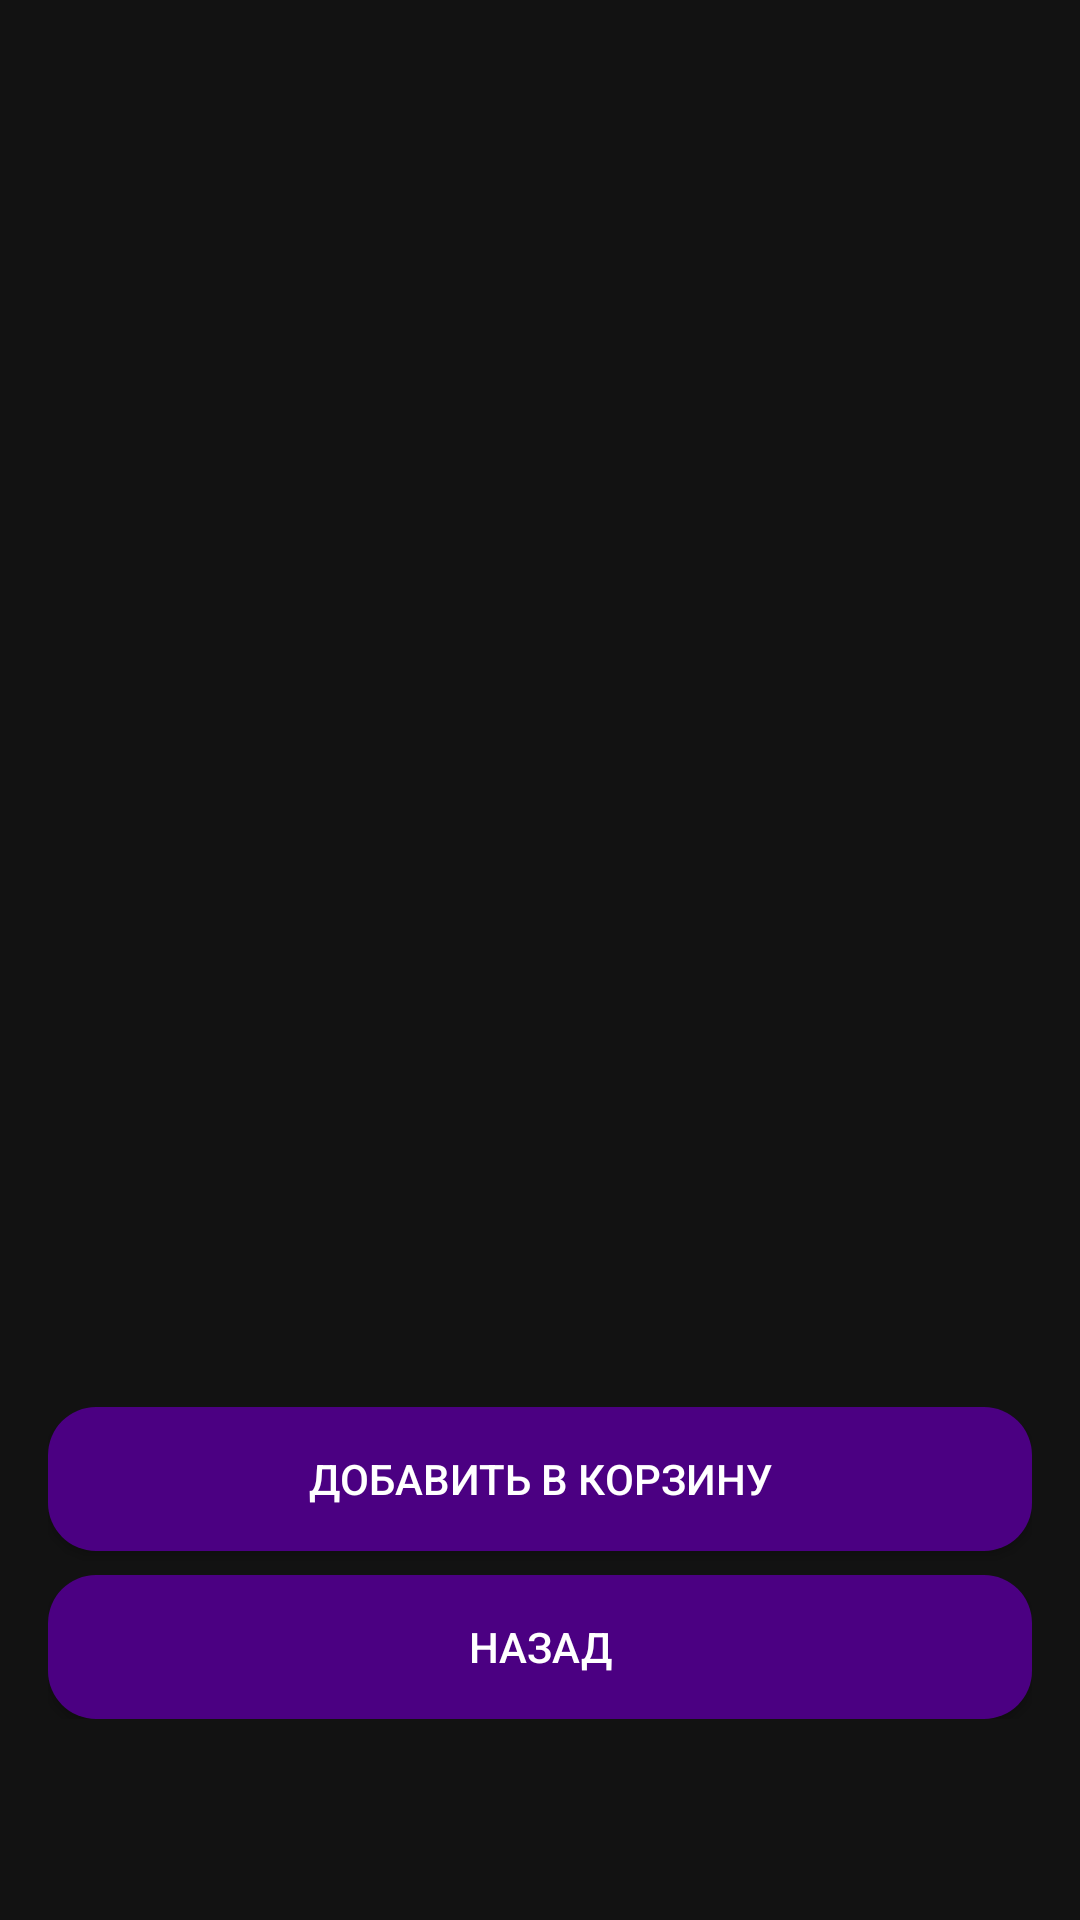

Here is an Android app screen rendered from its layout file. Give the layout XML and the strings, colors and styles it references.
<!-- AndroidManifest.xml: application theme Theme.ComicShop -->
<!-- res/layout/activity_item.xml -->
<?xml version="1.0" encoding="utf-8"?>
<ScrollView xmlns:android="http://schemas.android.com/apk/res/android"
    android:layout_width="match_parent"
    android:layout_height="match_parent"
    android:padding="16dp">

    <LinearLayout
        android:layout_width="match_parent"
        android:layout_height="wrap_content"
        android:orientation="vertical">

        
        <ImageView
            android:id="@+id/ivCover"
            android:layout_width="match_parent"
            android:layout_height="300dp"
            android:scaleType="centerCrop"
            android:layout_marginTop="32dp"

            android:contentDescription="Обложка комикса" />

        <TextView
            android:id="@+id/tvTitle"
            android:layout_width="wrap_content"
            android:layout_height="wrap_content"
            android:textSize="22sp"
            android:textStyle="bold"
            android:textColor="@color/text_primary" />

        <TextView
            android:id="@+id/tvAuthor"
            android:layout_width="wrap_content"
            android:layout_height="wrap_content"
            android:textSize="16sp"
            android:textColor="@color/text_secondary" />

        <TextView
            android:id="@+id/tvPrice"
            android:layout_width="wrap_content"
            android:layout_height="wrap_content"
            android:textSize="18sp"
            android:textColor="@color/text_price" />

        
        <TextView
            android:id="@+id/tvDescription"
            android:layout_width="match_parent"
            android:layout_height="wrap_content"
            android:textSize="16sp"
            android:layout_marginBottom="24dp"
            android:textColor="@color/text_primary"/>

        
        <Button
            android:id="@+id/btnAddToCart"
            android:layout_width="match_parent"
            android:layout_height="wrap_content"
            android:text="Добавить в корзину"
            android:background="@drawable/btn_rounded"
            android:textColor="#FFFFFF"
            android:layout_marginBottom="8dp" />

        <Button
            android:id="@+id/btnBack"
            android:layout_width="match_parent"
            android:layout_height="wrap_content"
            android:text="Назад"
            android:background="@drawable/btn_rounded"
            android:textColor="#FFFFFF" />

    </LinearLayout>

</ScrollView>
<!-- resources referenced by this layout -->
<resources>
  <color name="text_price">#FF5722</color>
  <color name="text_primary">#FFFFFF</color>
  <color name="text_secondary">#B0BEC5</color>
  <!-- drawable btn_rounded (drawable) -->
  <?xml version="1.0" encoding="utf-8"?>
  
  <shape xmlns:android="http://schemas.android.com/apk/res/android">
      <solid android:color="#4B0082" />  
      <corners android:radius="16dp" />   
      <padding
          android:left="16dp"
          android:top="12dp"
          android:right="16dp"
          android:bottom="12dp" />
  </shape>
  <style name="Theme.ComicShop" parent="Theme.AppCompat.Light.DarkActionBar">
          <item name="colorPrimary">@color/purple_500</item>
          <item name="colorPrimaryVariant">@color/purple_700</item>
          <item name="colorOnPrimary">@color/white</item>
          <item name="colorSecondary">@color/teal_200</item>
          <item name="colorSecondaryVariant">@color/teal_700</item>
          <item name="colorOnSecondary">@color/black</item>
          <item name="android:statusBarColor">?attr/colorPrimaryVariant</item>
          <item name="android:windowBackground">@color/background</item>
          <item name="android:colorBackground">@color/background</item>
      </style>
  <color name="purple_500">#4B0082</color>
  <color name="purple_700">#FF3700B3</color>
  <color name="white">#FFFFFFFF</color>
  <color name="teal_200">#FF03DAC5</color>
  <color name="teal_700">#FF018786</color>
  <color name="black">#FF000000</color>
  <color name="background">#121212</color>
</resources>
